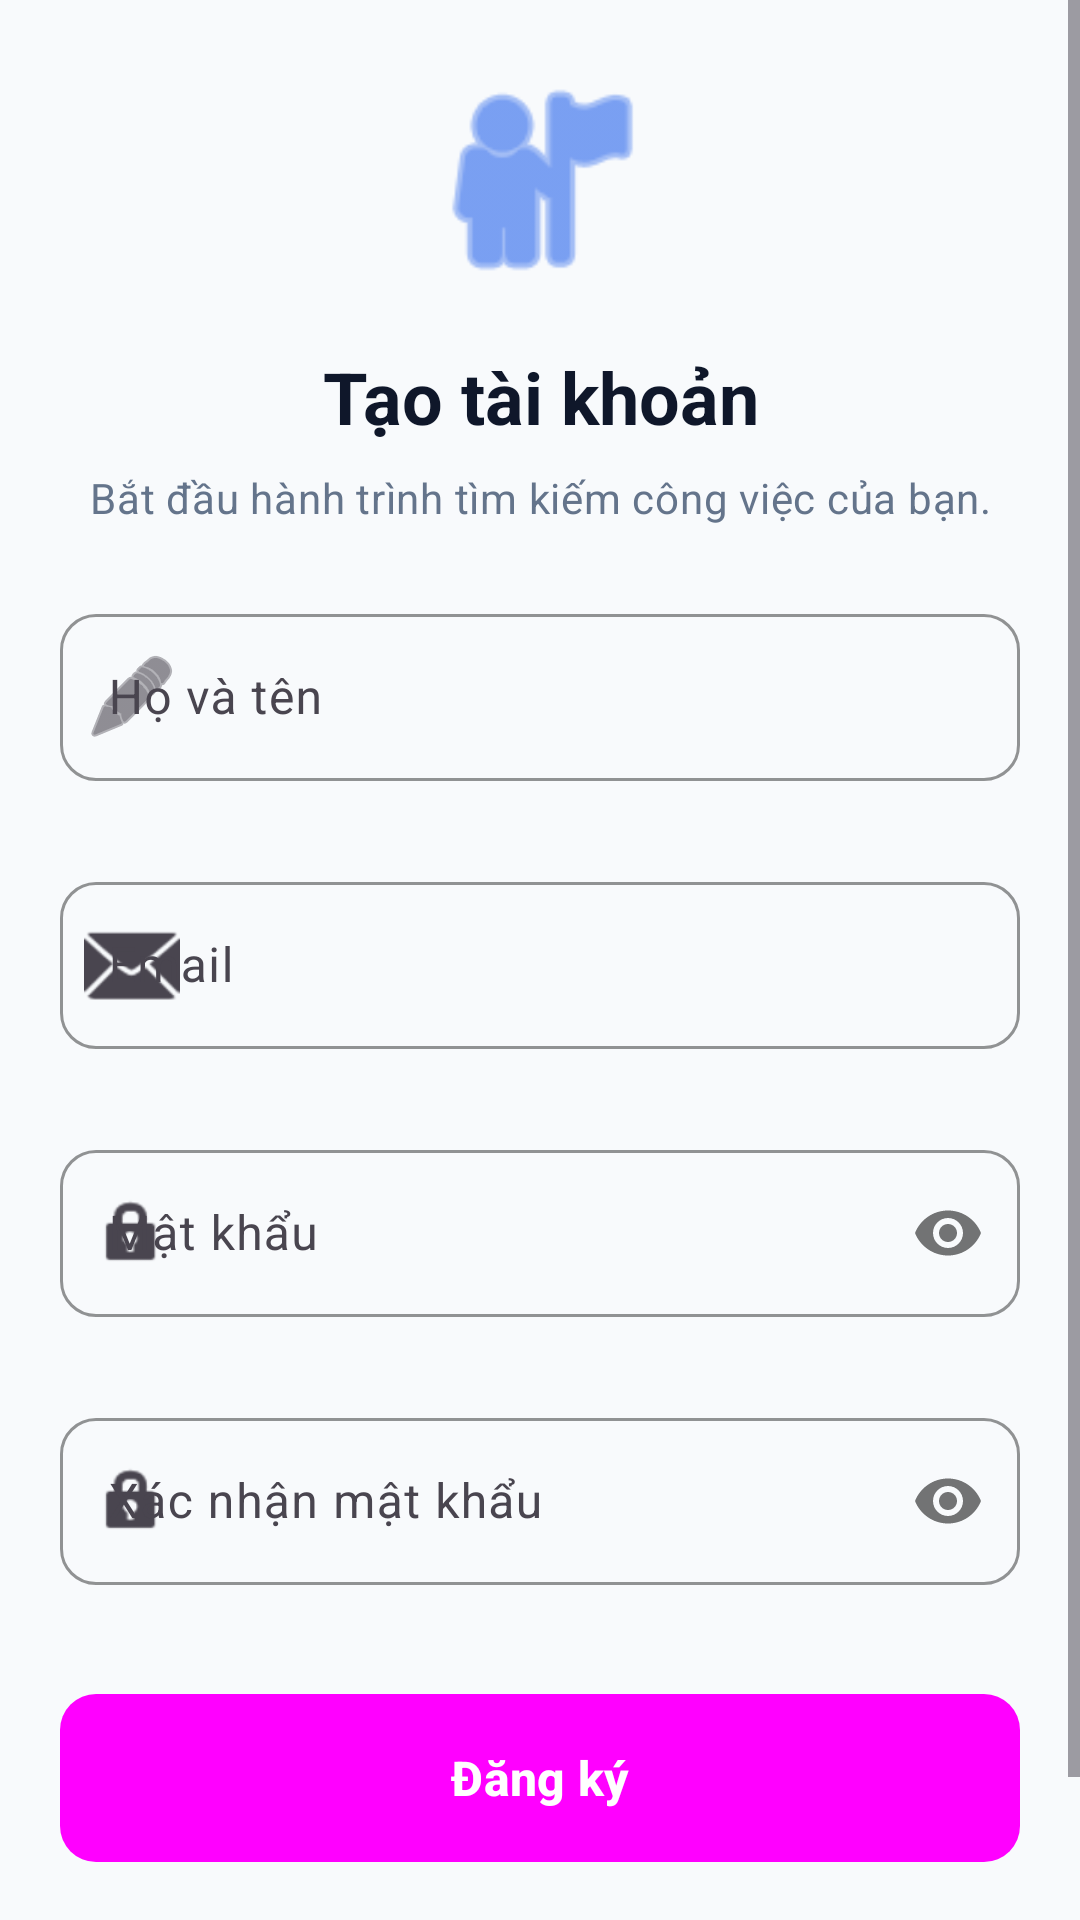

The Android layout XML behind this screen, and the referenced resources:
<!-- AndroidManifest.xml: application theme Theme.Jobmate -->
<!-- res/layout/fragment_register.xml -->
<?xml version="1.0" encoding="utf-8"?>
<ScrollView xmlns:android="http://schemas.android.com/apk/res/android"
    xmlns:app="http://schemas.android.com/apk/res-auto"
    android:layout_width="match_parent"
    android:layout_height="match_parent"
    android:fillViewport="true"
    android:background="@color/background">

    <LinearLayout
        android:layout_width="match_parent"
        android:layout_height="wrap_content"
        android:gravity="center_horizontal"
        android:orientation="vertical"
        android:padding="@dimen/screen_padding">

        <Space
            android:layout_width="match_parent"
            android:layout_height="0dp"
            android:layout_weight="1" />

        <ImageView
            android:id="@+id/ivLogo"
            android:layout_width="80dp"
            android:layout_height="80dp"
            android:src="@android:drawable/ic_menu_myplaces"
            app:tint="@color/primary"
            android:contentDescription="@string/app_name" />

        <TextView
            android:id="@+id/tvWelcome"
            style="@style/TextAppearance.JobMate.HeadingLarge"
            android:layout_width="wrap_content"
            android:layout_height="wrap_content"
            android:layout_marginTop="@dimen/spacing_large"
            android:text="@string/register_welcome"
            android:textAlignment="center" />

        <TextView
            android:id="@+id/tvSubtitle"
            style="@style/TextAppearance.JobMate.BodySmall"
            android:layout_width="wrap_content"
            android:layout_height="wrap_content"
            android:layout_marginTop="@dimen/spacing_standard"
            android:text="@string/register_subtitle"
            android:textAlignment="center" />

        <Space
            android:layout_width="match_parent"
            android:layout_height="@dimen/spacing_section" />

        <com.google.android.material.textfield.TextInputLayout
            android:id="@+id/tilFullName"
            style="@style/Widget.JobMate.EditText"
            android:layout_width="match_parent"
            android:layout_height="wrap_content"
            android:hint="@string/full_name_hint"
            app:startIconDrawable="@android:drawable/ic_menu_edit"
            app:errorEnabled="true">

            <com.google.android.material.textfield.TextInputEditText
                android:id="@+id/etFullName"
                android:layout_width="match_parent"
                android:layout_height="wrap_content"
                android:inputType="textPersonName" />
        </com.google.android.material.textfield.TextInputLayout>

        <Space
            android:layout_width="match_parent"
            android:layout_height="@dimen/spacing_standard" />

        <com.google.android.material.textfield.TextInputLayout
            android:id="@+id/tilEmail"
            style="@style/Widget.JobMate.EditText"
            android:layout_width="match_parent"
            android:layout_height="wrap_content"
            android:hint="@string/email_hint"
            app:startIconDrawable="@android:drawable/ic_dialog_email"
            app:errorEnabled="true">

            <com.google.android.material.textfield.TextInputEditText
                android:id="@+id/etEmail"
                android:layout_width="match_parent"
                android:layout_height="wrap_content"
                android:inputType="textEmailAddress" />
        </com.google.android.material.textfield.TextInputLayout>

        <Space
            android:layout_width="match_parent"
            android:layout_height="@dimen/spacing_standard" />

        <com.google.android.material.textfield.TextInputLayout
            android:id="@+id/tilPassword"
            style="@style/Widget.JobMate.EditText"
            android:layout_width="match_parent"
            android:layout_height="wrap_content"
            android:hint="@string/password_hint"
            app:passwordToggleEnabled="true"
            app:startIconDrawable="@android:drawable/ic_lock_idle_lock"
            app:errorEnabled="true">

            <com.google.android.material.textfield.TextInputEditText
                android:id="@+id/etPassword"
                android:layout_width="match_parent"
                android:layout_height="wrap_content"
                android:inputType="textPassword" />
        </com.google.android.material.textfield.TextInputLayout>

        <Space
            android:layout_width="match_parent"
            android:layout_height="@dimen/spacing_standard" />

        <com.google.android.material.textfield.TextInputLayout
            android:id="@+id/tilConfirmPassword"
            style="@style/Widget.JobMate.EditText"
            android:layout_width="match_parent"
            android:layout_height="wrap_content"
            android:hint="@string/confirm_password_hint"
            app:passwordToggleEnabled="true"
            app:startIconDrawable="@android:drawable/ic_lock_idle_lock"
            app:errorEnabled="true">

            <com.google.android.material.textfield.TextInputEditText
                android:id="@+id/etConfirmPassword"
                android:layout_width="match_parent"
                android:layout_height="wrap_content"
                android:inputType="textPassword" />
        </com.google.android.material.textfield.TextInputLayout>

        <Button
            android:id="@+id/btnRegister"
            style="@style/Widget.JobMate.Button.Primary"
            android:layout_width="match_parent"
            android:layout_height="wrap_content"
            android:layout_marginTop="@dimen/spacing_large"
            android:text="@string/register_button" />

        <TextView
            android:id="@+id/tvLogin"
            style="@style/TextAppearance.JobMate.BodySmall"
            android:layout_width="wrap_content"
            android:layout_height="wrap_content"
            android:layout_marginTop="@dimen/spacing_large"
            android:padding="@dimen/spacing_standard"
            android:text="@string/already_have_account"
            android:textColor="@color/primary"
            android:textStyle="bold" />

        <ProgressBar
            android:id="@+id/progressBar"
            android:layout_width="wrap_content"
            android:layout_height="wrap_content"
            android:layout_marginTop="@dimen/spacing_large"
            android:visibility="gone" />

        <Space
            android:layout_width="match_parent"
            android:layout_height="0dp"
            android:layout_weight="1.5" />

    </LinearLayout>
</ScrollView>
<!-- resources referenced by this layout -->
<resources>
  <color name="background">#F8FAFC</color>
  <color name="primary">#2563EB</color>
  <dimen name="screen_padding">20dp</dimen>
  <dimen name="spacing_large">16dp</dimen>
  <dimen name="spacing_section">24dp</dimen>
  <dimen name="spacing_standard">8dp</dimen>
  <string name="already_have_account">Đã có tài khoản? Đăng nhập</string>
  <string name="app_name">Jobmate</string>
  <string name="confirm_password_hint">Xác nhận mật khẩu</string>
  <string name="email_hint">Email</string>
  <string name="full_name_hint">Họ và tên</string>
  <string name="password_hint">Mật khẩu</string>
  <string name="register_button">Đăng ký</string>
  <string name="register_subtitle">Bắt đầu hành trình tìm kiếm công việc của bạn.</string>
  <string name="register_welcome">Tạo tài khoản</string>
  <style name="TextAppearance.JobMate.BodySmall" parent="TextAppearance.Material3.BodyMedium">
          <item name="android:textSize">@dimen/text_body_small</item>
          <item name="android:textColor">@color/text_secondary</item>
      </style>
  <style name="TextAppearance.JobMate.HeadingLarge" parent="TextAppearance.Material3.HeadlineMedium">
          <item name="android:textSize">@dimen/text_heading_large</item>
          <item name="android:textStyle">bold</item>
          <item name="android:textColor">@color/text_primary</item>
      </style>
  <style name="Widget.JobMate.Button.Primary" parent="Widget.Material3.Button">
          <item name="android:background">@drawable/bg_button_primary</item>
          <item name="android:textAppearance">@style/TextAppearance.JobMate.Button</item>
          <item name="android:textColor">@color/white</item>
          <item name="android:minHeight">56dp</item>
      </style>
  <style name="Widget.JobMate.EditText" parent="Widget.Material3.TextInputLayout.OutlinedBox">
          <item name="boxCornerRadiusTopStart">@dimen/input_corner_radius</item>
          <item name="boxCornerRadiusTopEnd">@dimen/input_corner_radius</item>
          <item name="boxCornerRadiusBottomStart">@dimen/input_corner_radius</item>
          <item name="boxCornerRadiusBottomEnd">@dimen/input_corner_radius</item>
          <item name="boxStrokeColor">@color/primary</item>
          <item name="hintTextColor">@color/primary</item>
      </style>
  <style name="Theme.Jobmate" parent="Base.Theme.Jobmate" />
  <dimen name="text_body_small">14sp</dimen>
  <color name="text_secondary">#64748B</color>
  <dimen name="text_heading_large">24sp</dimen>
  <color name="text_primary">#0F172A</color>
  <!-- drawable bg_button_primary (drawable) -->
  <?xml version="1.0" encoding="utf-8"?>
  <ripple xmlns:android="http://schemas.android.com/apk/res/android"
      android:color="#40FFFFFF">
      <item>
          <shape android:shape="rectangle">
              <solid android:color="@color/primary" />
              <corners android:radius="@dimen/button_corner_radius" />
          </shape>
      </item>
  </ripple>
  <style name="TextAppearance.JobMate.Button" parent="TextAppearance.Material3.LabelLarge">
          <item name="android:textSize">@dimen/text_button</item>
          <item name="android:textStyle">bold</item>
      </style>
  <color name="white">#FFFFFFFF</color>
  <dimen name="input_corner_radius">12dp</dimen>
  <dimen name="button_corner_radius">12dp</dimen>
  <dimen name="text_button">16sp</dimen>
  <color name="primary_light">#DBEAFE</color>
  <color name="primary_dark">#1D4ED8</color>
  <color name="surface">#FFFFFF</color>
  <color name="error">#DC2626</color>
</resources>
